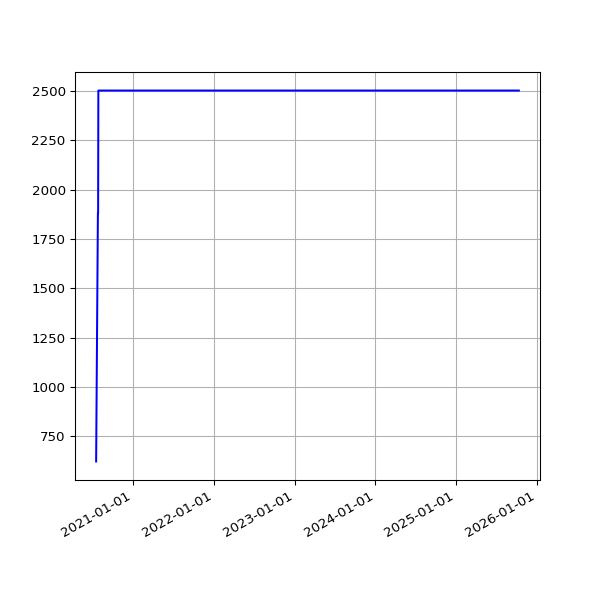

Data behind this chart, as committed beside it:
date, value
2020-07-17 19:36:04 +0100, 622
2020-07-25 19:21:55 +0100, 1880
2020-07-26 19:18:27 +0100, 1880
2020-07-27 19:35:13 +0100, 2502
2020-07-28 20:35:34 +0100, 2502
2020-07-29 19:25:42 +0100, 2502
2020-07-30 19:28:48 +0100, 2502
2020-07-31 19:25:30 +0100, 2502
2020-08-02 19:30:26 +0100, 2502
2020-08-03 19:31:35 +0100, 2502
2020-08-04 19:26:21 +0100, 2502
2020-08-05 19:24:13 +0100, 2502
2020-08-06 19:24:27 +0100, 2502
2020-08-07 19:26:28 +0100, 2502
2020-08-08 19:23:40 +0100, 2502
2020-08-09 19:22:58 +0100, 2502
2020-08-10 19:22:43 +0100, 2502
2020-08-11 19:26:14 +0100, 2502
2020-08-12 19:31:23 +0100, 2502
2020-08-13 19:29:57 +0100, 2502
2020-08-14 19:47:20 +0100, 2502
2020-08-15 19:35:11 +0100, 2502
2020-08-16 19:23:27 +0100, 2502
2020-08-17 19:50:53 +0100, 2502
2020-08-18 19:21:06 +0100, 2502
2020-08-19 19:22:36 +0100, 2502
2020-08-20 19:25:06 +0100, 2502
2020-08-21 19:37:32 +0100, 2502
2020-08-22 19:23:49 +0100, 2502
2020-08-23 19:27:35 +0100, 2502
2020-08-24 19:31:22 +0100, 2502
2020-08-25 20:08:02 +0100, 2502
2020-08-26 19:23:13 +0100, 2502
2020-08-27 19:30:38 +0100, 2502
2020-08-28 19:36:11 +0100, 2502
2020-08-29 19:28:05 +0100, 2502
2020-08-30 19:30:30 +0100, 2502
2020-08-31 19:26:19 +0100, 2502
2020-09-01 19:30:23 +0100, 2502
2020-09-02 19:29:13 +0100, 2502
2020-09-03 19:23:52 +0100, 2502
2020-09-04 19:25:11 +0100, 2502
2020-09-05 19:22:10 +0100, 2502
2020-09-06 19:17:13 +0100, 2502
2020-09-07 19:20:48 +0100, 2502
2020-09-08 19:15:16 +0100, 2502
2020-09-09 19:18:45 +0100, 2502
2020-09-10 19:21:06 +0100, 2502
2020-09-11 19:13:48 +0100, 2502
2020-09-12 19:16:21 +0100, 2502
2020-09-13 19:16:55 +0100, 2502
2020-09-14 19:12:48 +0100, 2502
2020-09-15 19:10:38 +0100, 2502
2020-09-16 19:14:39 +0100, 2502
2020-09-17 19:26:59 +0100, 2502
2020-09-18 19:10:16 +0100, 2502
2020-09-19 19:24:05 +0100, 2502
2020-09-20 20:06:13 +0100, 2502
2020-09-21 19:12:35 +0100, 2502
2020-09-22 19:14:25 +0100, 2502
... 1,358 more rows
